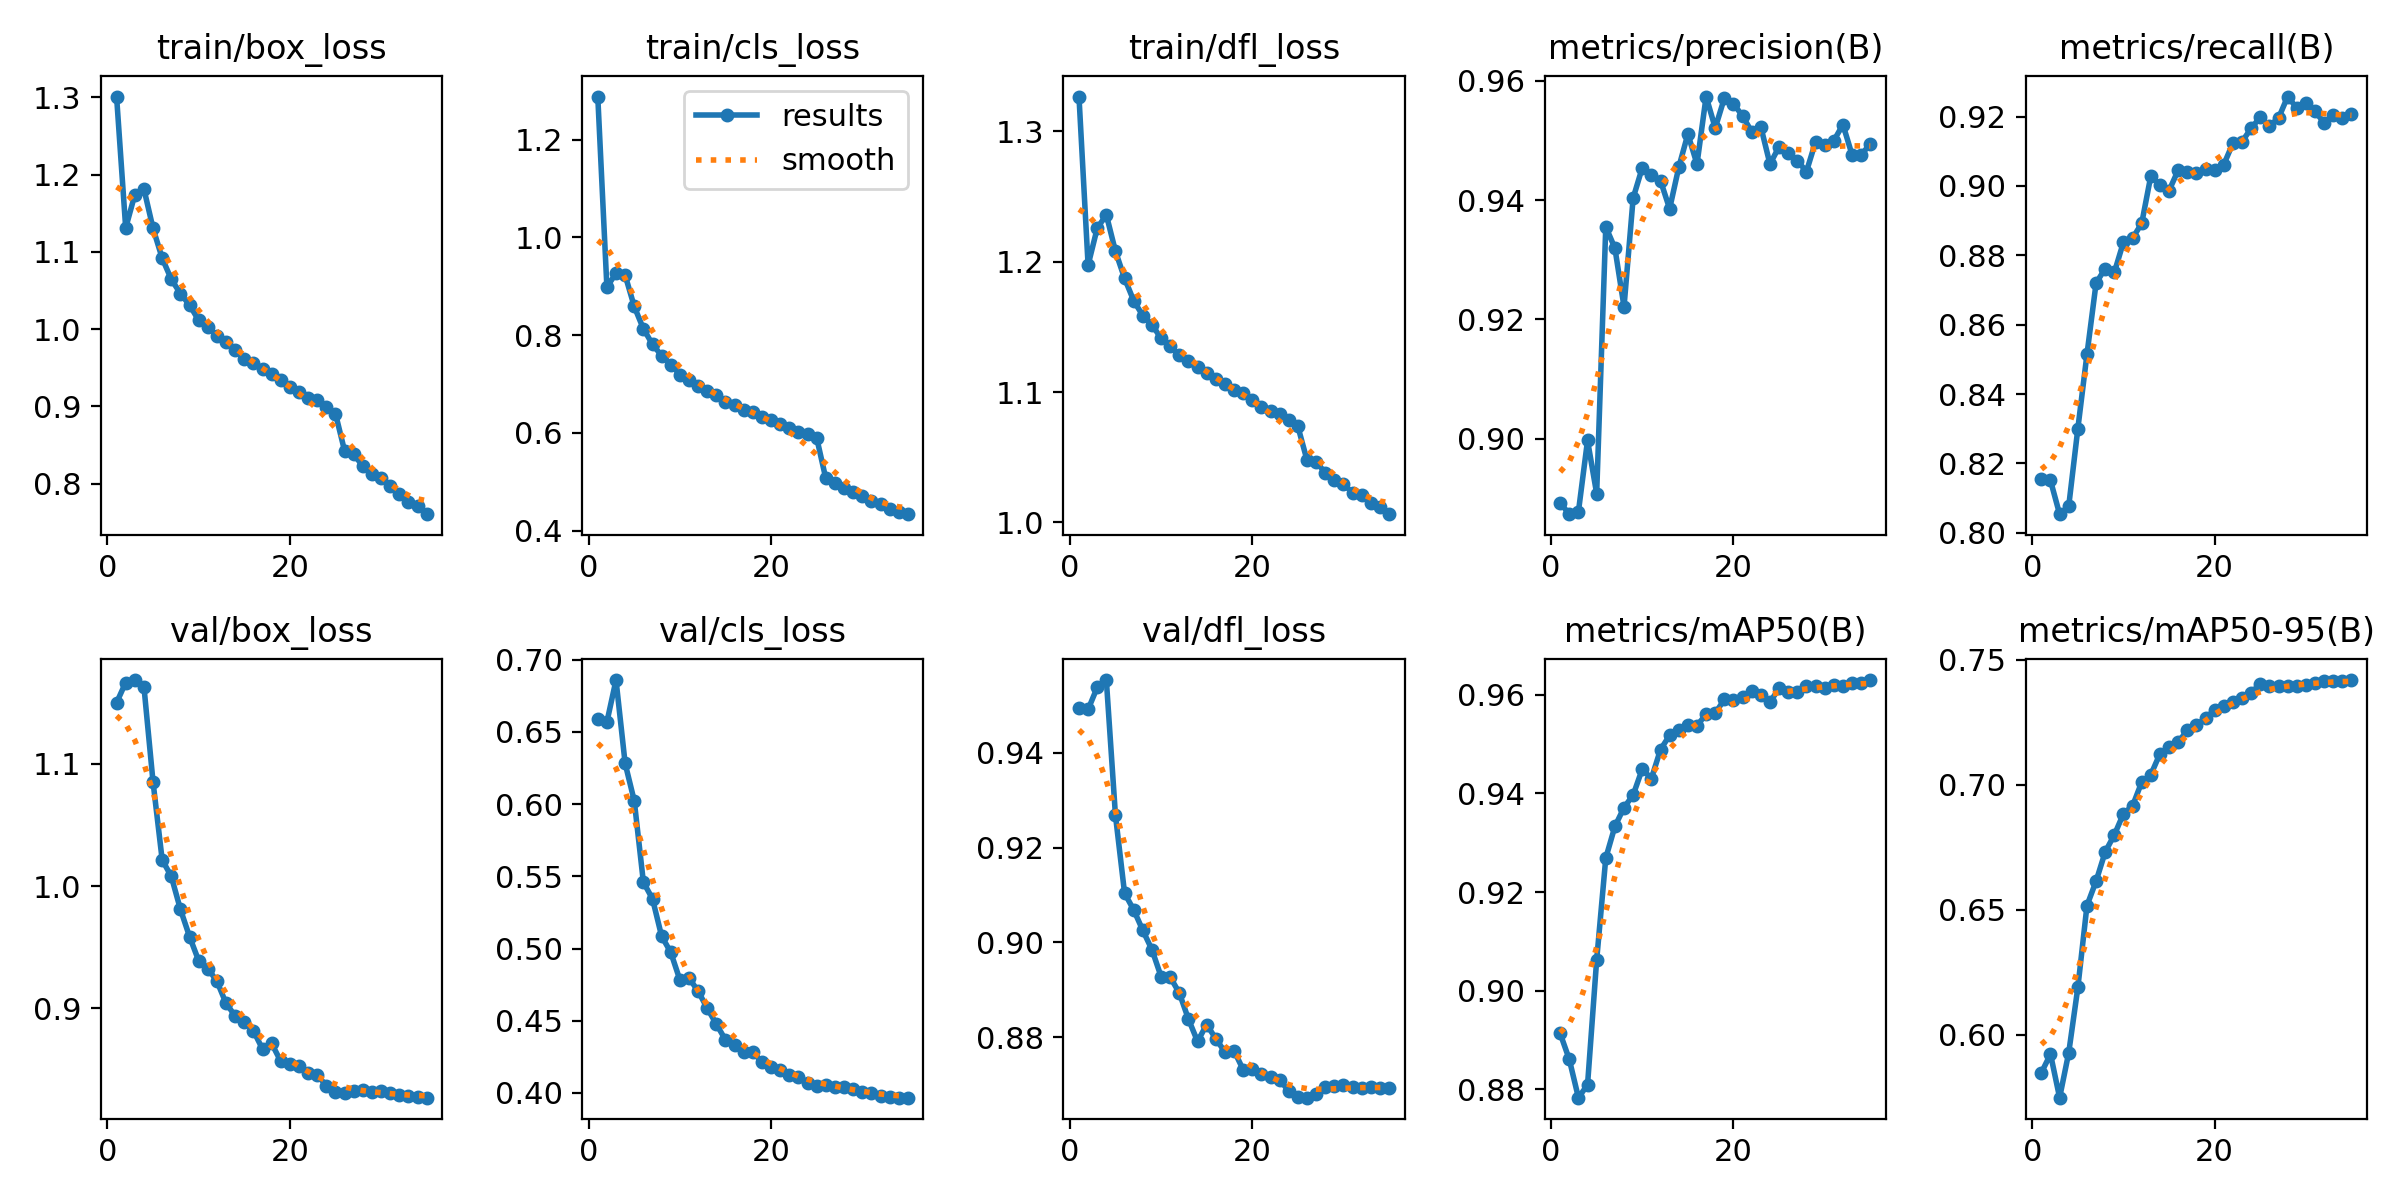

Data behind this chart, as committed beside it:
epoch, time, train/box_loss, train/cls_loss, train/dfl_loss, metrics/precision(B), metrics/recall(B), metrics/mAP50(B), metrics/mAP50-95(B), val/box_loss, val/cls_loss, val/dfl_loss, lr/pg0, lr/pg1, lr/pg2
1, 237, 1.301, 1.288, 1.327, 0.8893, 0.8155, 0.8913, 0.5848, 1.15, 0.6591, 0.9494, 0.003331, 0.003331, 0.003331
2, 477.1, 1.131, 0.898, 1.197, 0.8874, 0.8151, 0.8861, 0.5922, 1.167, 0.6568, 0.9491, 0.006476, 0.006476, 0.006476
3, 710, 1.174, 0.9266, 1.226, 0.8878, 0.8054, 0.8783, 0.5748, 1.169, 0.6858, 0.9538, 0.009432, 0.009432, 0.009432
4, 946.1, 1.181, 0.9226, 1.236, 0.8997, 0.8077, 0.8809, 0.5928, 1.163, 0.6281, 0.9553, 0.009151, 0.009151, 0.009151
5, 1186, 1.13, 0.8584, 1.208, 0.8908, 0.8301, 0.9062, 0.6189, 1.085, 0.6022, 0.9268, 0.008869, 0.008869, 0.008869
6, 1424, 1.092, 0.8128, 1.187, 0.9355, 0.8515, 0.9269, 0.6517, 1.022, 0.5459, 0.9104, 0.008586, 0.008586, 0.008586
7, 1661, 1.064, 0.7811, 1.17, 0.9319, 0.872, 0.9333, 0.6615, 1.008, 0.5344, 0.9069, 0.008303, 0.008303, 0.008303
8, 1893, 1.046, 0.7577, 1.159, 0.9221, 0.8762, 0.9371, 0.6732, 0.9811, 0.5085, 0.9025, 0.00802, 0.00802, 0.00802
9, 2123, 1.031, 0.7397, 1.152, 0.9403, 0.8751, 0.9397, 0.68, 0.9588, 0.4974, 0.8985, 0.007737, 0.007737, 0.007737
10, 2358, 1.011, 0.7192, 1.141, 0.9454, 0.8838, 0.9449, 0.6884, 0.9391, 0.4783, 0.8928, 0.007454, 0.007454, 0.007454
11, 2591, 1.003, 0.7073, 1.135, 0.9442, 0.8849, 0.943, 0.6916, 0.9327, 0.4795, 0.8927, 0.007171, 0.007171, 0.007171
12, 2828, 0.9904, 0.6962, 1.128, 0.9433, 0.8892, 0.9489, 0.7011, 0.9223, 0.4705, 0.8893, 0.006889, 0.006889, 0.006889
13, 3067, 0.9834, 0.6851, 1.124, 0.9385, 0.9029, 0.9518, 0.704, 0.9043, 0.4587, 0.8838, 0.006606, 0.006606, 0.006606
14, 3305, 0.9725, 0.6764, 1.119, 0.9455, 0.9003, 0.9528, 0.7124, 0.8939, 0.4477, 0.8791, 0.006323, 0.006323, 0.006323
15, 3546, 0.9611, 0.6634, 1.114, 0.9511, 0.8987, 0.9538, 0.715, 0.8889, 0.4368, 0.8827, 0.00604, 0.00604, 0.00604
16, 3782, 0.9564, 0.6563, 1.11, 0.946, 0.9045, 0.9537, 0.7171, 0.8818, 0.4333, 0.8797, 0.005757, 0.005757, 0.005757
17, 4010, 0.9478, 0.6465, 1.106, 0.9574, 0.9041, 0.9561, 0.7218, 0.8669, 0.4284, 0.8769, 0.005474, 0.005474, 0.005474
18, 4237, 0.9422, 0.642, 1.102, 0.9521, 0.9037, 0.9563, 0.724, 0.8714, 0.4283, 0.8771, 0.005191, 0.005191, 0.005191
19, 4468, 0.9336, 0.6331, 1.099, 0.9571, 0.9048, 0.9591, 0.7266, 0.8569, 0.4214, 0.8732, 0.004909, 0.004909, 0.004909
20, 4699, 0.9248, 0.6263, 1.094, 0.9562, 0.9046, 0.959, 0.7301, 0.8542, 0.4178, 0.8734, 0.004626, 0.004626, 0.004626
21, 4929, 0.9185, 0.6171, 1.089, 0.9541, 0.9062, 0.9596, 0.7317, 0.8529, 0.4161, 0.8722, 0.004343, 0.004343, 0.004343
22, 5156, 0.9106, 0.6095, 1.085, 0.9514, 0.9123, 0.9608, 0.7331, 0.8473, 0.4123, 0.8717, 0.00406, 0.00406, 0.00406
23, 5379, 0.908, 0.6015, 1.083, 0.9523, 0.9128, 0.96, 0.7346, 0.846, 0.4107, 0.871, 0.003777, 0.003777, 0.003777
24, 5610, 0.8992, 0.5973, 1.079, 0.946, 0.9166, 0.9585, 0.7369, 0.8365, 0.4071, 0.8686, 0.003494, 0.003494, 0.003494
25, 5842, 0.8906, 0.5897, 1.074, 0.9489, 0.9199, 0.9613, 0.7404, 0.8318, 0.4049, 0.8674, 0.003211, 0.003211, 0.003211
26, 6097, 0.8423, 0.5065, 1.048, 0.9479, 0.9173, 0.9607, 0.7396, 0.8305, 0.4058, 0.8672, 0.002929, 0.002929, 0.002929
27, 6326, 0.8382, 0.4973, 1.046, 0.9466, 0.9195, 0.9607, 0.7397, 0.8323, 0.4043, 0.868, 0.002646, 0.002646, 0.002646
28, 6554, 0.8224, 0.4865, 1.038, 0.9448, 0.9258, 0.9617, 0.7396, 0.8336, 0.4042, 0.8696, 0.002363, 0.002363, 0.002363
29, 6782, 0.8128, 0.4785, 1.032, 0.9498, 0.9225, 0.9617, 0.7396, 0.8318, 0.4026, 0.8697, 0.00208, 0.00208, 0.00208
30, 7012, 0.807, 0.4711, 1.029, 0.9493, 0.9239, 0.9614, 0.7399, 0.8321, 0.4009, 0.8699, 0.001797, 0.001797, 0.001797
31, 7246, 0.7969, 0.4608, 1.023, 0.9499, 0.9215, 0.962, 0.7406, 0.8305, 0.4, 0.8695, 0.001514, 0.001514, 0.001514
32, 7471, 0.7868, 0.454, 1.021, 0.9526, 0.9182, 0.9617, 0.7416, 0.8294, 0.398, 0.8693, 0.001231, 0.001231, 0.001231
33, 7692, 0.7765, 0.4447, 1.015, 0.9476, 0.9203, 0.9623, 0.7415, 0.8285, 0.3972, 0.8694, 0.0009486, 0.0009486, 0.0009486
34, 7911, 0.7709, 0.4389, 1.012, 0.9475, 0.9196, 0.9623, 0.7416, 0.8276, 0.3968, 0.8693, 0.0006657, 0.0006657, 0.0006657
35, 8127, 0.7605, 0.4335, 1.006, 0.9495, 0.9207, 0.963, 0.7419, 0.827, 0.3968, 0.8692, 0.0003829, 0.0003829, 0.0003829
